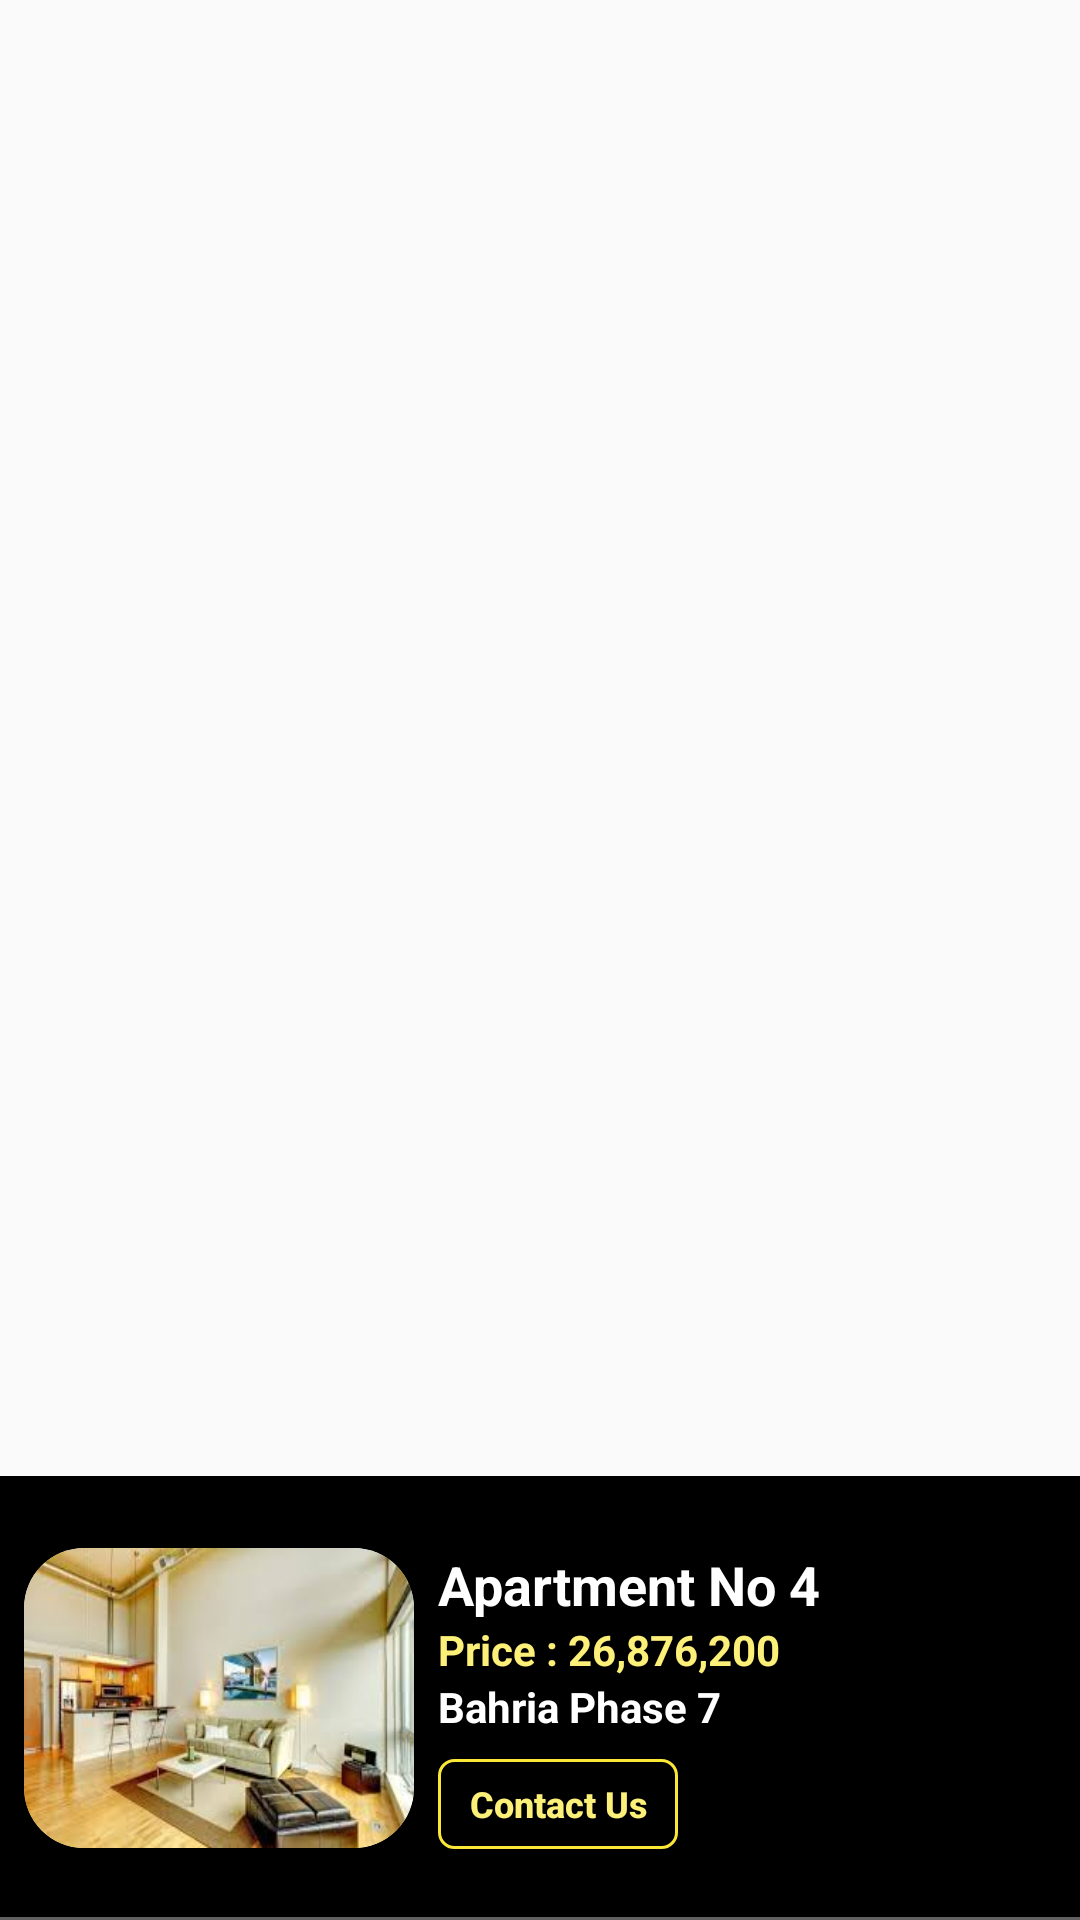

Here is an Android app screen rendered from its layout file. Give the layout XML and the strings, colors and styles it references.
<!-- AndroidManifest.xml: application theme Theme.TheForum -->
<!-- res/layout/model_projects.xml -->
<?xml version="1.0" encoding="utf-8"?>
<androidx.constraintlayout.widget.ConstraintLayout xmlns:android="http://schemas.android.com/apk/res/android"
    xmlns:app="http://schemas.android.com/apk/res-auto"
    xmlns:tools="http://schemas.android.com/tools"
    android:layout_width="match_parent"
    android:layout_height="wrap_content"
    android:layout_margin="5dp">


    <androidx.constraintlayout.widget.ConstraintLayout
        android:id="@+id/constraintLayout"
        android:layout_width="match_parent"
        android:layout_height="wrap_content"
        android:background="@color/black"
        app:layout_constraintBottom_toBottomOf="parent"
        app:layout_constraintEnd_toEndOf="parent"
        app:layout_constraintHorizontal_bias="0.0"
        app:layout_constraintStart_toStartOf="parent"
        app:layout_constraintTop_toTopOf="parent"
        app:layout_constraintVertical_bias="1.0">


        <androidx.cardview.widget.CardView
            android:id="@+id/cv_bidding"
            android:layout_width="wrap_content"
            android:layout_height="wrap_content"
            android:layout_marginStart="8dp"
            android:layout_marginTop="24dp"
            android:layout_marginBottom="24dp"
            android:elevation="5dp"
            app:cardCornerRadius="20dp"
            app:layout_constraintBottom_toBottomOf="parent"
            app:layout_constraintStart_toStartOf="parent"
            app:layout_constraintTop_toTopOf="parent">

            <ImageView
                android:layout_width="130dp"
                android:layout_height="100dp"
                android:scaleType="fitXY"
                android:src="@drawable/apparmentupcoming"
                android:contentDescription="@string/appartment_image" />


        </androidx.cardview.widget.CardView>

        <TextView
            android:id="@+id/textView4"
            android:layout_width="wrap_content"
            android:layout_height="wrap_content"
            android:layout_marginStart="8dp"
            android:layout_marginTop="8dp"
            android:text="@string/appartment_no"
            android:textColor="@color/white"
            android:textSize="18sp"
            android:textStyle="bold"
            app:layout_constraintBottom_toTopOf="@+id/textView7"
            app:layout_constraintStart_toEndOf="@+id/cv_bidding"
            app:layout_constraintTop_toTopOf="@+id/cv_bidding" />

        <TextView
            android:id="@+id/textView7"
            android:layout_width="wrap_content"
            android:layout_height="wrap_content"
            android:layout_marginStart="8dp"
            android:text="@string/price_26_876_200"
            android:textColor="@color/lightyellow"
            android:textSize="14sp"
            android:textStyle="bold"
            app:layout_constraintBottom_toTopOf="@+id/textView8"
            app:layout_constraintStart_toEndOf="@+id/cv_bidding"
            app:layout_constraintTop_toBottomOf="@+id/textView4" />

        <TextView
            android:id="@+id/textView8"
            android:layout_width="wrap_content"
            android:layout_height="wrap_content"
            android:layout_marginStart="8dp"
            android:text="@string/bahria_phase_7"
            android:textColor="@color/white"
            android:textSize="14sp"
            android:textStyle="bold"
            app:layout_constraintBottom_toTopOf="@+id/btn_bidTime"
            app:layout_constraintStart_toEndOf="@+id/cv_bidding"
            app:layout_constraintTop_toBottomOf="@+id/textView7" />


        <Button
            android:id="@+id/btn_bidTime"
            android:layout_width="80dp"
            android:layout_height="30dp"
            android:layout_marginStart="8dp"
            android:layout_marginTop="8dp"
            android:layout_marginBottom="8dp"
            android:background="@drawable/signoutshape"
            android:text="@string/contact_us"
            android:textAllCaps="false"
            android:textColor="@color/lightyellow"
            android:textSize="12sp"
            android:textStyle="bold"
            app:layout_constraintBottom_toBottomOf="@+id/cv_bidding"
            app:layout_constraintStart_toEndOf="@+id/cv_bidding"
            app:layout_constraintTop_toBottomOf="@+id/textView8" />

    </androidx.constraintlayout.widget.ConstraintLayout>

    <View
        android:id="@+id/view3"
        android:layout_width="match_parent"
        android:layout_height="1dp"
        android:background="#616161"
        android:visibility="visible"
        app:layout_constraintBottom_toBottomOf="@+id/constraintLayout"
        app:layout_constraintEnd_toEndOf="parent"
        app:layout_constraintStart_toStartOf="parent" />
</androidx.constraintlayout.widget.ConstraintLayout>
<!-- resources referenced by this layout -->
<resources>
  <color name="black">#FF000000</color>
  <color name="lightyellow">#FDF078</color>
  <color name="white">#FFFFFFFF</color>
  <!-- drawable apparmentupcoming: jpg bitmap (drawable, 8952 bytes) -->
  <!-- drawable signoutshape (drawable) -->
  <?xml version="1.0" encoding="utf-8"?>
  <shape xmlns:android="http://schemas.android.com/apk/res/android"
      android:shape="rectangle">
      <corners android:radius="5dp"/>
      <solid android:color="@color/black" />
  
      <stroke
          android:width="1dip"
          android:color="@color/darkyellow" />
  </shape>
  <string name="appartment_image">apartment image</string>
  <string name="appartment_no">Apartment No 4</string>
  <string name="bahria_phase_7">Bahria Phase 7</string>
  <string name="contact_us">Contact Us</string>
  <string name="price_26_876_200">Price : 26,876,200</string>
  <style name="Theme.TheForum" parent="Theme.AppCompat.Light.DarkActionBar">
          <item name="windowActionBar">true</item>
          <item name="windowNoTitle">false</item>
          
          <item name="colorPrimary">@color/black</item>
          <item name="colorPrimaryVariant">@color/black</item>
          <item name="colorOnPrimary">@color/white</item>
          
          <item name="colorSecondary">@color/teal_200</item>
          <item name="colorSecondaryVariant">@color/teal_700</item>
          <item name="colorOnSecondary">@color/white</item>
          
          <item name="android:statusBarColor" tools:targetApi="l">?attr/colorPrimaryVariant</item>
          
      </style>
  <color name="darkyellow">#FBE736</color>
  <color name="teal_200">#FF03DAC5</color>
  <color name="teal_700">#FF018786</color>
</resources>
